Run: headless pygame with SDL's dummy video driver; simulated clock (each Clock.tick advances the game by its frame time, no real sleeping); random seed 0; keys injected as events and as key.get_pressed() state; mouse plan: one left click at the window centre at the start of phase 2, then a move to the lower-right quarter at the start of phase 3.
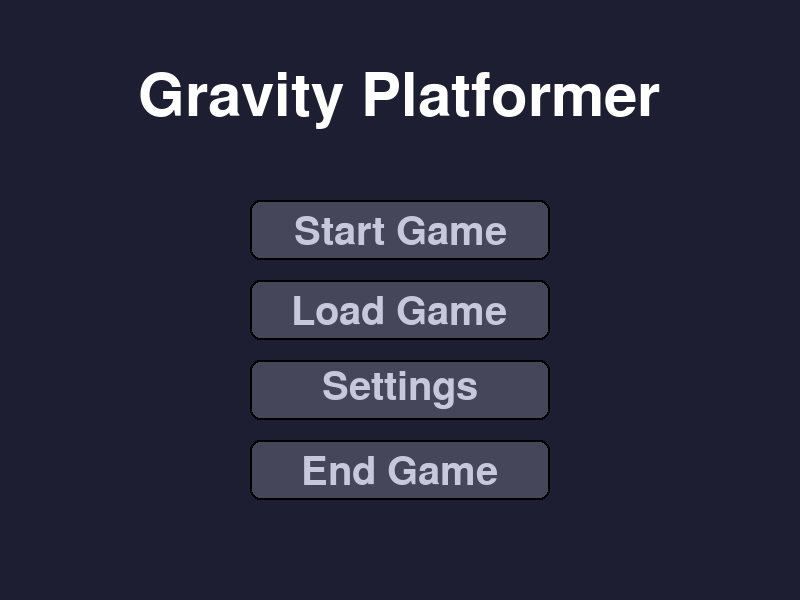
Frame 1 of 4 · flips 1–60 · no input
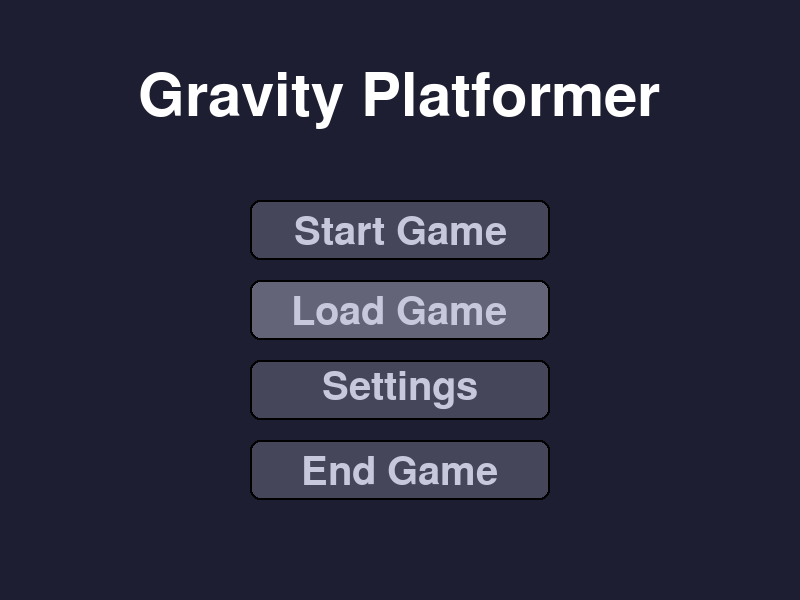
Frame 2 of 4 · flips 61–180 · clicked the window centre · tapped SPACE, RETURN · held RIGHT (→), D
Frame 3 of 4 · flips 181–300 · moved the mouse to the lower-right quarter · held DOWN (↓), S · screen same as frame 1, image omitted
Frame 4 of 4 · flips 301–420 · held LEFT (←), A, UP (↑), W · screen unchanged from frame 3, image omitted

The pygame program that drew these frames:

import pygame
import sys
import pygame.freetype  # better rendering

pygame.init()

# parameters
WIDTH, HEIGHT = 800, 600
FPS = 60
GRAVITY = 0.5
JUMP_STRENGTH = 12
PLAYER_SPEED = 5

# colors
WHITE = (255, 255, 255)
BLACK = (0, 0, 0)
RED = (255, 0, 0)
GREEN = (0, 255, 0)
BLUE = (0, 0, 255)
PLATFORM_COLOR = (100, 100, 100)
MENU_BG = (30, 30, 50)
BUTTON_COLOR = (70, 70, 90)
BUTTON_HOVER = (100, 100, 120)
BUTTON_TEXT = (200, 200, 220)
PAUSE_OVERLAY = (50, 50, 70, 180)

# create screen
screen = pygame.display.set_mode((WIDTH, HEIGHT))
pygame.display.set_caption("Gravity Platformer")
clock = pygame.time.Clock()

# game states
MENU = 0
GAME = 1
PAUSED = 2
current_state = MENU

# font setup
font_large = pygame.freetype.SysFont('Arial', 60)
font_medium = pygame.freetype.SysFont('Arial', 40)
font_small = pygame.freetype.SysFont('Arial', 30)


class Button:
    def __init__(self, x, y, width, height, text, action=None):
        self.rect = pygame.Rect(x, y, width, height)
        self.text = text
        self.action = action
        self.is_hovered = False

    def draw(self, surface):
        color = BUTTON_HOVER if self.is_hovered else BUTTON_COLOR
        pygame.draw.rect(surface, color, self.rect, border_radius=10)
        pygame.draw.rect(surface, BLACK, self.rect, 2, border_radius=10)

        text_surf, text_rect = font_medium.render(self.text, BUTTON_TEXT)
        text_rect.center = self.rect.center
        surface.blit(text_surf, text_rect)

    def check_hover(self, pos):
        self.is_hovered = self.rect.collidepoint(pos)
        return self.is_hovered

    def handle_event(self, event):
        if event.type == pygame.MOUSEBUTTONDOWN and event.button == 1:  # when click
            if self.is_hovered and self.action:
                return self.action()
        return None


class Player(pygame.sprite.Sprite):
    def __init__(self, x, y):
        super().__init__()
        self.image = pygame.Surface((30, 30))
        self.image.fill(RED)
        self.rect = self.image.get_rect()
        self.rect.x = x
        self.rect.y = y
        self.velocity_y = 0
        self.gravity_direction = 1  # 1 for down, -1 for up
        self.on_ground = False
        self.charged = True

    def update(self, platforms):
        # handle horizontal movement
        dx = 0
        keys = pygame.key.get_pressed()
        if keys[pygame.K_LEFT]:
            dx -= PLAYER_SPEED
        if keys[pygame.K_RIGHT]:
            dx += PLAYER_SPEED

        self.rect.x += dx

        # check horizontal collisions
        for platform in platforms:
            if self.rect.colliderect(platform.rect):
                if dx > 0:  # moving right
                    self.rect.right = platform.rect.left
                elif dx < 0:  # moving left
                    self.rect.left = platform.rect.right

        # handle vertical movement
        self.velocity_y += GRAVITY * self.gravity_direction
        dy = self.velocity_y
        self.rect.y += dy

        # check vertical collisions
        self.on_ground = False
        for platform in platforms:
            if self.rect.colliderect(platform.rect):
                if self.gravity_direction == 1:  # normal gravity (down)
                    if dy > 0:  # moving down
                        self.rect.bottom = platform.rect.top
                        self.velocity_y = 0
                        self.on_ground = True
                        self.charged = True
                    elif dy < 0:  # moving up
                        self.rect.top = platform.rect.bottom
                        self.velocity_y = 0
                else:  # reversed gravity (up)
                    if dy < 0:  # moving up (against reversed gravity)
                        self.rect.top = platform.rect.bottom
                        self.velocity_y = 0
                        self.on_ground = True
                        self.charged = True
                    elif dy > 0:  # moving down (with reversed gravity)
                        self.rect.bottom = platform.rect.top
                        self.velocity_y = 0

        # check screen boundaries for vertical wrap
        if self.rect.top > HEIGHT:
            self.rect.bottom = 0
        elif self.rect.bottom < 0:
            self.rect.top = HEIGHT

        # check screen boundaries for horizontal wrap
        if self.rect.left > WIDTH:
            self.rect.right = 0
        elif self.rect.right < 0:
            self.rect.left = WIDTH

    def jump(self):
        if self.on_ground:
            self.velocity_y = -JUMP_STRENGTH * self.gravity_direction

    def flip_gravity(self):
        if self.charged:
            self.gravity_direction *= -1
            self.velocity_y = 0
            self.charged = False


class Platform(pygame.sprite.Sprite):
    def __init__(self, x, y, width, height):
        super().__init__()
        self.image = pygame.Surface((width, height))
        self.image.fill(PLATFORM_COLOR)
        self.rect = self.image.get_rect()
        self.rect.x = x
        self.rect.y = y


def create_game_objects():
    global all_sprites, platforms, player

    # sprites
    all_sprites = pygame.sprite.Group()
    platforms = pygame.sprite.Group()

    # player entity
    player = Player(WIDTH // 2, HEIGHT // 2)
    all_sprites.add(player)

    # platforms for debug
    platform_positions = [
        (100, 150, 200, 20),
        (500, 150, 200, 20),
        (300, 300, 200, 20),
        (100, 450, 200, 20),
        (500, 450, 200, 20),

        (0, 250, 100, 20),
        (WIDTH - 100, 250, 100, 20),
        (350, 0, 100, 20),
        (350, HEIGHT - 20, 100, 20)
    ]

    for x, y, w, h in platform_positions:
        p = Platform(x, y, w, h)
        platforms.add(p)
        all_sprites.add(p)


def draw_menu():
    screen.fill(MENU_BG)

    # title
    title_surf, title_rect = font_large.render("Gravity Platformer", WHITE)
    title_rect.center = (WIDTH // 2, 100)
    screen.blit(title_surf, title_rect)

    # buttons
    for button in menu_buttons:
        button.draw(screen)

    pygame.display.flip()


def draw_game():
    screen.fill(BLACK)
    all_sprites.draw(screen)

    # info
    gravity_text = "Gravity: DOWN" if player.gravity_direction == 1 else "Gravity: UP"
    text_surface, text_rect = font_small.render(gravity_text, WHITE)
    screen.blit(text_surface, (10, 10))

    instructions = [
        "Space: Jump",
        "G: Flip Gravity",
        "R: Reset Position",
        "ESC: Pause Game",
        "Charge: " + str(player.charged)
    ]
    for i, instruction in enumerate(instructions):
        instr_text, instr_rect = font_small.render(instruction, WHITE)
        screen.blit(instr_text, (10, 50 + i * 30))

    pygame.display.flip()


def draw_pause_menu():
    # overlay
    overlay = pygame.Surface((WIDTH, HEIGHT), pygame.SRCALPHA)
    overlay.fill(PAUSE_OVERLAY)
    screen.blit(overlay, (0, 0))

    title_surf, title_rect = font_large.render("PAUSED", WHITE)
    title_rect.center = (WIDTH // 2, HEIGHT // 2 - 100)
    screen.blit(title_surf, title_rect)

    for button in pause_buttons:
        button.draw(screen)

    pygame.display.flip()


def quit_game():
    pygame.quit()
    sys.exit()


def start_game():
    global current_state
    current_state = GAME
    create_game_objects()


def continue_game():
    global current_state
    current_state = GAME


def dummy_action():
    print(f"This button doesn't do anything yet")


def return_to_menu():
    global current_state
    current_state = MENU


def toggle_pause():
    global current_state
    if current_state == GAME:
        current_state = PAUSED
    elif current_state == PAUSED:
        current_state = GAME


# main menu buttons
menu_buttons = [
    Button(WIDTH // 2 - 150, 200, 300, 60, "Start Game", start_game),
    Button(WIDTH // 2 - 150, 280, 300, 60, "Save Game", dummy_action),
    Button(WIDTH // 2 - 150, 280, 300, 60, "Load Game", dummy_action),
    Button(WIDTH // 2 - 150, 360, 300, 60, "Settings", dummy_action),
    Button(WIDTH // 2 - 150, 440, 300, 60, "End Game", quit_game)
]

# pause menu buttons
pause_buttons = [
    Button(WIDTH // 2 - 150, HEIGHT // 2, 300, 60, "Continue", continue_game),
    Button(WIDTH // 2 - 150, HEIGHT // 2 + 80, 300, 60, "Main Menu", return_to_menu)
]

# main game loop
running = True
while running:
    mouse_pos = pygame.mouse.get_pos()

    for event in pygame.event.get():
        if event.type == pygame.QUIT:
            running = False

        if current_state == MENU:
            for button in menu_buttons:
                button.check_hover(mouse_pos)
                button.handle_event(event)
        elif current_state == GAME:
            if event.type == pygame.KEYDOWN:
                if event.key == pygame.K_SPACE:
                    player.jump()
                if event.key == pygame.K_g:  # flip gravity
                    player.flip_gravity()
                if event.key == pygame.K_r:  # reset position
                    player.rect.x = WIDTH // 2
                    player.rect.y = HEIGHT // 2
                    player.velocity_y = 0
                if event.key == pygame.K_ESCAPE:  # toggle pause
                    toggle_pause()
        elif current_state == PAUSED:
            for button in pause_buttons:
                button.check_hover(mouse_pos)
                button.handle_event(event)
            if event.type == pygame.KEYDOWN:
                if event.key == pygame.K_ESCAPE:  # unpause if paused
                    toggle_pause()

    # drawing screen based on the game state
    if current_state == MENU:
        draw_menu()
    elif current_state == GAME:
        player.update(platforms)
        draw_game()
    elif current_state == PAUSED:
        screen.fill(BLACK)
        all_sprites.draw(screen)

        # overlay
        overlay = pygame.Surface((WIDTH, HEIGHT), pygame.SRCALPHA)
        overlay.fill(PAUSE_OVERLAY)
        screen.blit(overlay, (0, 0))

        # title
        title_surf, title_rect = font_large.render("PAUSED", WHITE)
        title_rect.center = (WIDTH // 2, HEIGHT // 2 - 100)
        screen.blit(title_surf, title_rect)

        # hovering and button drawing
        for button in pause_buttons:
            button.check_hover(mouse_pos)
            button.draw(screen)

        pygame.display.flip()

    clock.tick(FPS)

pygame.quit()
sys.exit()
